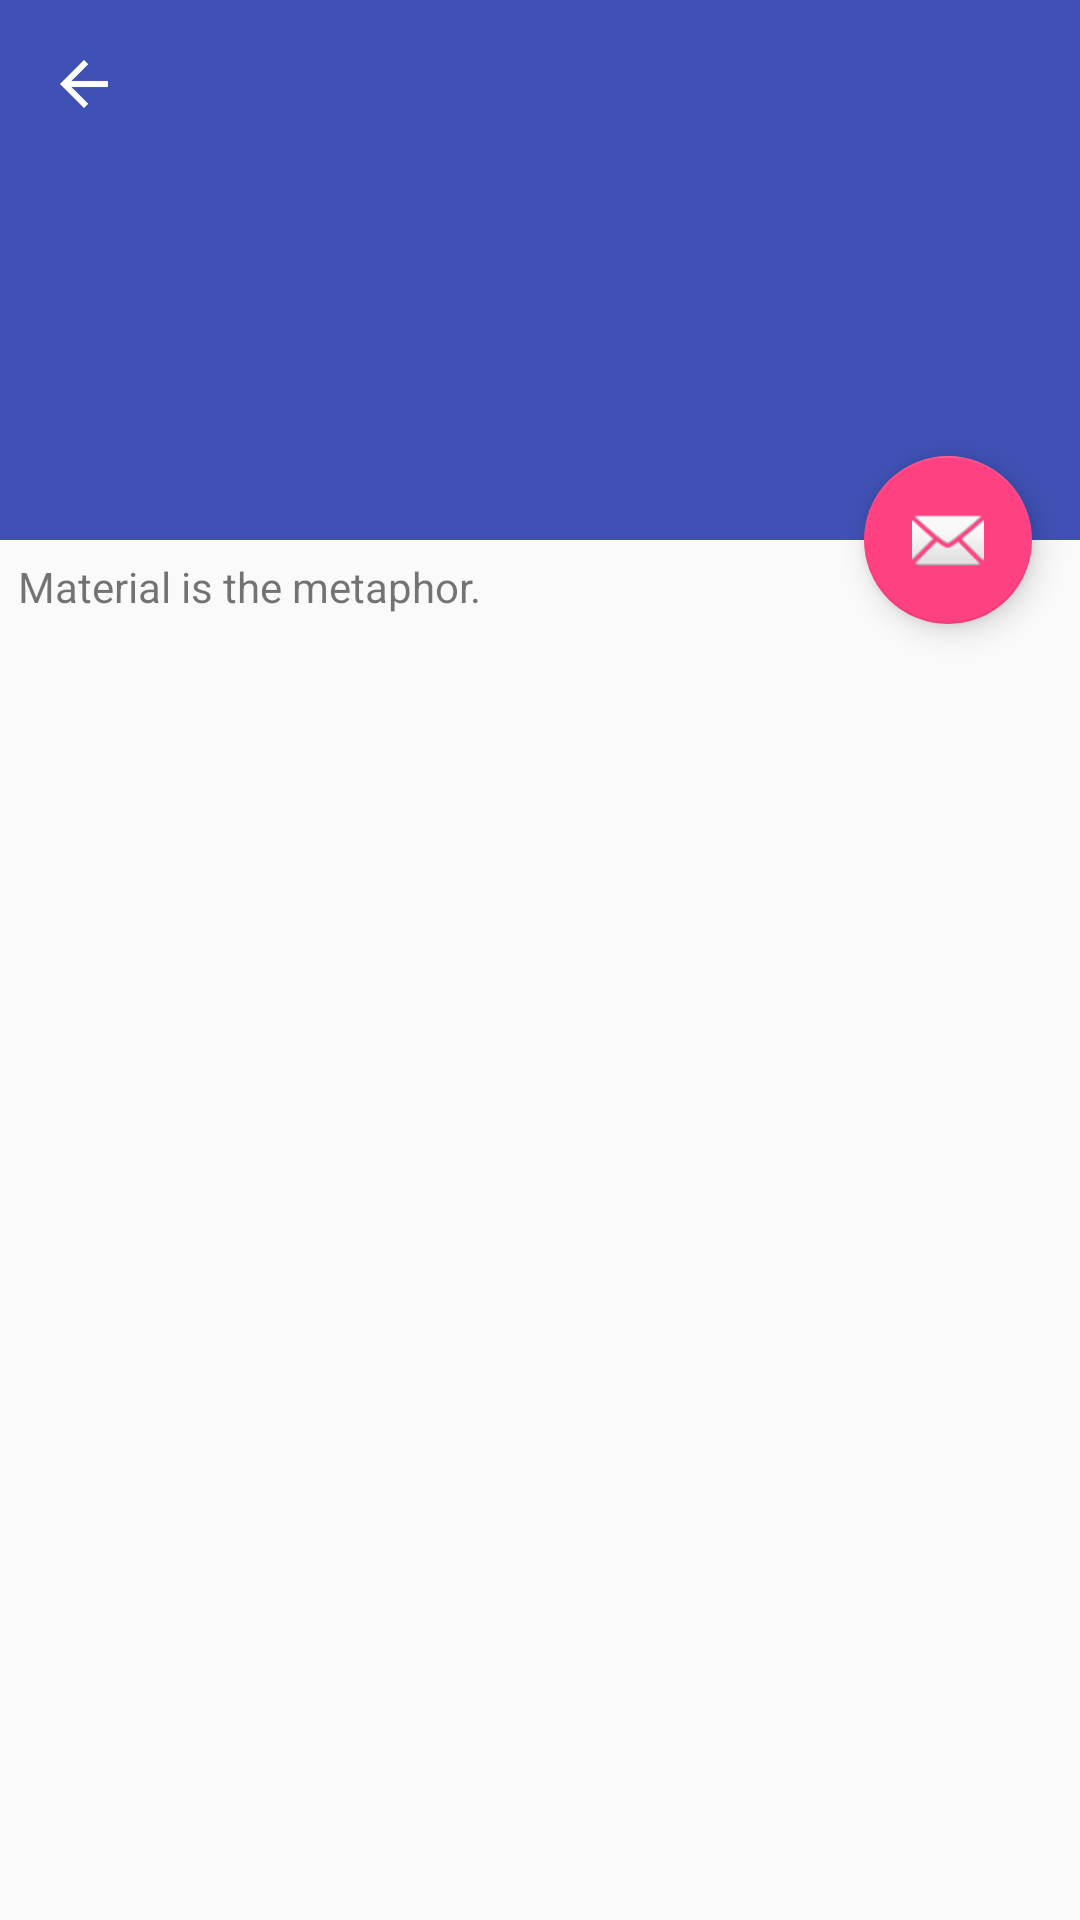

Here is an Android app screen rendered from its layout file. Give the layout XML and the strings, colors and styles it references.
<!-- AndroidManifest.xml: activity theme AppTheme.NoActionBar -->
<!-- res/layout/activity_account.xml -->
<?xml version="1.0" encoding="utf-8"?>
<android.support.design.widget.CoordinatorLayout xmlns:android="http://schemas.android.com/apk/res/android"
    xmlns:app="http://schemas.android.com/apk/res-auto"
    xmlns:tools="http://schemas.android.com/tools"
    android:layout_width="match_parent"
    android:layout_height="match_parent"
    android:fitsSystemWindows="true"
    tools:context="com.cmj.face.AccountActivity">

    <android.support.design.widget.AppBarLayout
        android:id="@+id/app_bar"
        android:layout_width="match_parent"
        android:layout_height="@dimen/app_bar_height"
        android:fitsSystemWindows="true"
        android:theme="@style/AppTheme.AppBarOverlay">

        <android.support.design.widget.CollapsingToolbarLayout
            android:id="@+id/toolbar_layout"
            android:layout_width="match_parent"
            android:layout_height="match_parent"
            android:fitsSystemWindows="true"
            app:contentScrim="?attr/colorPrimary"
            app:layout_scrollFlags="scroll|exitUntilCollapsed">

            <android.support.v7.widget.Toolbar
                android:id="@+id/toolbar"
                android:layout_width="match_parent"
                android:layout_height="?attr/actionBarSize"
                app:layout_collapseMode="pin"
                app:popupTheme="@style/AppTheme.PopupOverlay"
                app:navigationIcon="@drawable/ic_arrow_back"/>

        </android.support.design.widget.CollapsingToolbarLayout>
    </android.support.design.widget.AppBarLayout>

    <include layout="@layout/content_account" />

    <android.support.design.widget.FloatingActionButton
        android:id="@+id/fab"
        android:layout_width="wrap_content"
        android:layout_height="wrap_content"
        android:layout_margin="@dimen/fab_margin"
        android:src="@android:drawable/ic_dialog_email"
        app:layout_anchor="@id/app_bar"
        app:layout_anchorGravity="bottom|end" />

</android.support.design.widget.CoordinatorLayout>
<!-- res/layout/content_account.xml (included above) -->
<?xml version="1.0" encoding="utf-8"?>
<android.support.v4.widget.NestedScrollView xmlns:android="http://schemas.android.com/apk/res/android"
    xmlns:app="http://schemas.android.com/apk/res-auto"
    xmlns:tools="http://schemas.android.com/tools"
    android:layout_width="match_parent"
    android:layout_height="match_parent"
    app:layout_behavior="@string/appbar_scrolling_view_behavior"
    tools:context="com.cmj.face.AccountActivity"
    tools:showIn="@layout/activity_account">

    <TextView
        android:layout_width="wrap_content"
        android:layout_height="wrap_content"
        android:layout_margin="@dimen/text_margin"
        android:text="@string/large_text" />

</android.support.v4.widget.NestedScrollView>
<!-- resources referenced by this layout -->
<resources>
  <dimen name="app_bar_height">180dp</dimen>
  <dimen name="fab_margin">16dp</dimen>
  <dimen name="text_margin">6dp</dimen>
  <!-- drawable ic_arrow_back: png bitmap (drawable-mdpi, 14620 bytes) -->
  <string name="large_text">"Material is the metaphor.\n\n"</string>
  <style name="AppTheme.AppBarOverlay" parent="ThemeOverlay.AppCompat.Dark.ActionBar" />
  <style name="AppTheme.PopupOverlay" parent="ThemeOverlay.AppCompat.Light" />
  <style name="AppTheme.NoActionBar">
          <item name="windowActionBar">false</item>
          <item name="windowNoTitle">true</item>
      </style>
</resources>
